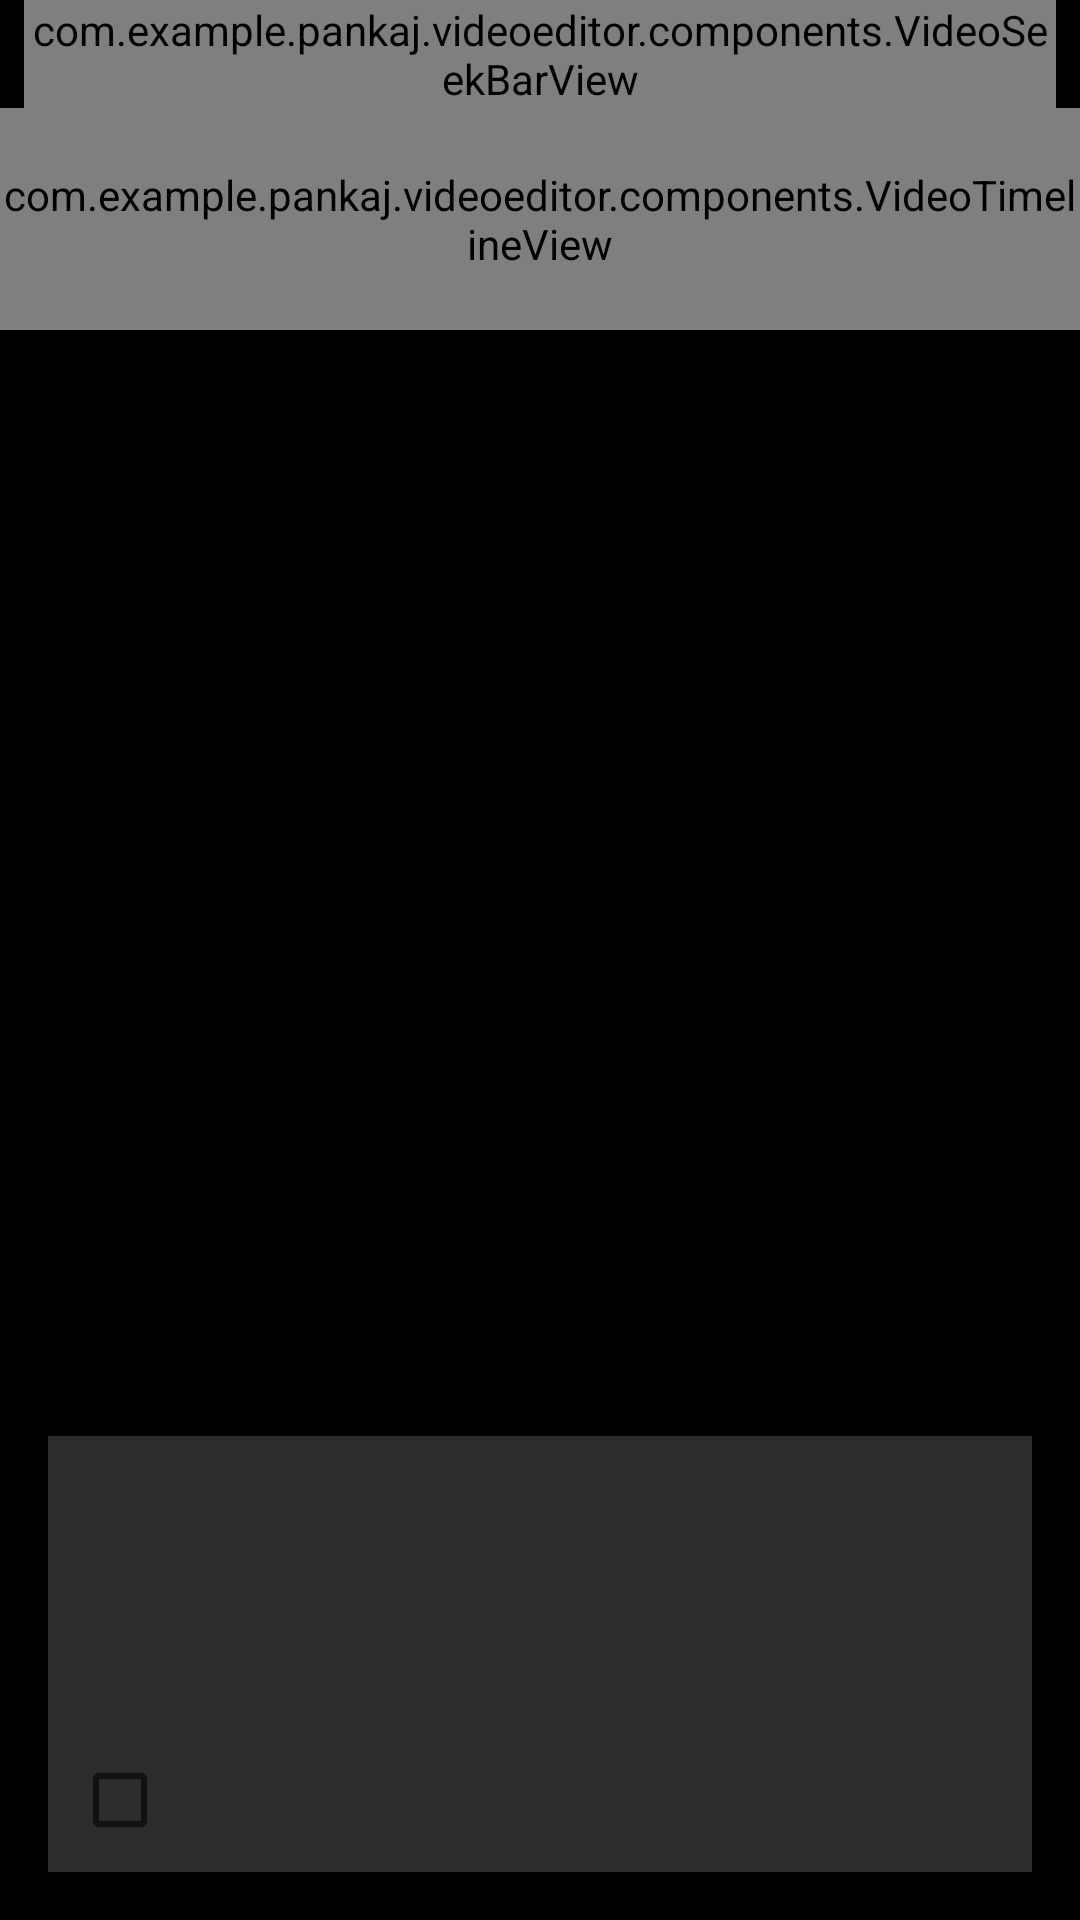

Here is an Android app screen rendered from its layout file. Give the layout XML and the strings, colors and styles it references.
<!-- AndroidManifest.xml: application theme AppTheme -->
<!-- res/layout/video_editor_layout.xml -->
<FrameLayout
    xmlns:android="http://schemas.android.com/apk/res/android"
    android:layout_width="match_parent"
    android:layout_height="match_parent"
    android:background="#ff000000">

    <FrameLayout
        android:layout_height="match_parent"
        android:layout_width="match_parent"
        android:layout_marginTop="16dp"
        android:layout_marginBottom="160dp"
        android:id="@+id/video_container"
        android:layout_gravity="top">

        <TextureView
            android:layout_height="wrap_content"
            android:layout_width="wrap_content"
            android:layout_gravity="center"
            android:id="@+id/video_view"/>

        <ImageView
            android:layout_width="match_parent"
            android:layout_height="match_parent"
            android:scaleType="center"
            android:src="@drawable/video_play"
            android:layout_gravity="center"
            android:id="@+id/play_button"/>

    </FrameLayout>

    <FrameLayout
        android:layout_width="match_parent"
        android:layout_height="wrap_content"
        android:id="@+id/control_layout">

        <com.example.pankaj.videoeditor.components.VideoSeekBarView
            android:layout_height="36dp"
            android:layout_width="match_parent"
            android:id="@+id/video_seekbar"
            android:background="#77000000"
            android:layout_marginLeft="8dp"
            android:layout_marginRight="8dp"/>

        <com.example.pankaj.videoeditor.components.VideoTimelineView
            android:layout_width="match_parent"
            android:layout_height="74dp"
            android:layout_marginTop="36dp"
            android:id="@+id/video_timeline_view"/>

    </FrameLayout>

    <LinearLayout
        android:layout_width="match_parent"
        android:layout_height="wrap_content"
        android:layout_gravity="bottom"
        android:background="#ff2d2d2d"
        android:layout_marginLeft="16dp"
        android:layout_marginRight="16dp"
        android:layout_marginBottom="16dp"
        android:paddingTop="8dp"
        android:paddingBottom="8dp"
        android:id="@+id/info_container"
        android:orientation="vertical">
    
        <TextView
            android:layout_width="wrap_content"
            android:layout_height="wrap_content"
            android:textColor="#f0f0f0"
            android:textSize="15dp"
            android:layout_marginLeft="13dp"
            android:layout_marginRight="13dp"
            android:id="@+id/original_title"/>

        <TextView
            android:layout_width="wrap_content"
            android:layout_height="wrap_content"
            android:textColor="#bebebe"
            android:textSize="15dp"
            android:layout_marginLeft="13dp"
            android:layout_marginRight="13dp"
            android:id="@+id/original_size"/>

        <TextView
            android:layout_width="wrap_content"
            android:layout_height="wrap_content"
            android:textColor="#f0f0f0"
            android:textSize="15dp"
            android:layout_marginTop="10dp"
            android:layout_marginLeft="13dp"
            android:layout_marginRight="13dp"
            android:id="@+id/edited_title"/>

        <TextView
            android:layout_width="wrap_content"
            android:layout_height="wrap_content"
            android:textColor="#bebebe"
            android:textSize="15dp"
            android:layout_marginLeft="13dp"
            android:layout_marginRight="13dp"
            android:id="@+id/edited_size"/>

        <CheckBox
            android:layout_width="wrap_content"
            android:layout_height="wrap_content"
            android:layout_marginLeft="8dp"
            android:layout_marginRight="8dp"
            android:layout_marginTop="6dp"
            android:textColor="#f0f0f0"
            android:textSize="15dp"
            android:id="@+id/compress_video"/>

    </LinearLayout>

</FrameLayout>
<!-- resources referenced by this layout -->
<resources>
  <style name="AppTheme" parent="Theme.AppCompat.Light.DarkActionBar">
          
          <item name="colorPrimary">@color/colorPrimary</item>
          <item name="colorPrimaryDark">@color/colorPrimaryDark</item>
          <item name="colorAccent">@color/colorAccent</item>
      </style>
  <!-- not gathered from this repository: default colours our renderer supplied (Android Studio template values) -->
  <color name="colorPrimary">#FF6200EE</color>
  <color name="colorPrimaryDark">#FF3700B3</color>
  <color name="colorAccent">#FF03DAC5</color>
</resources>
